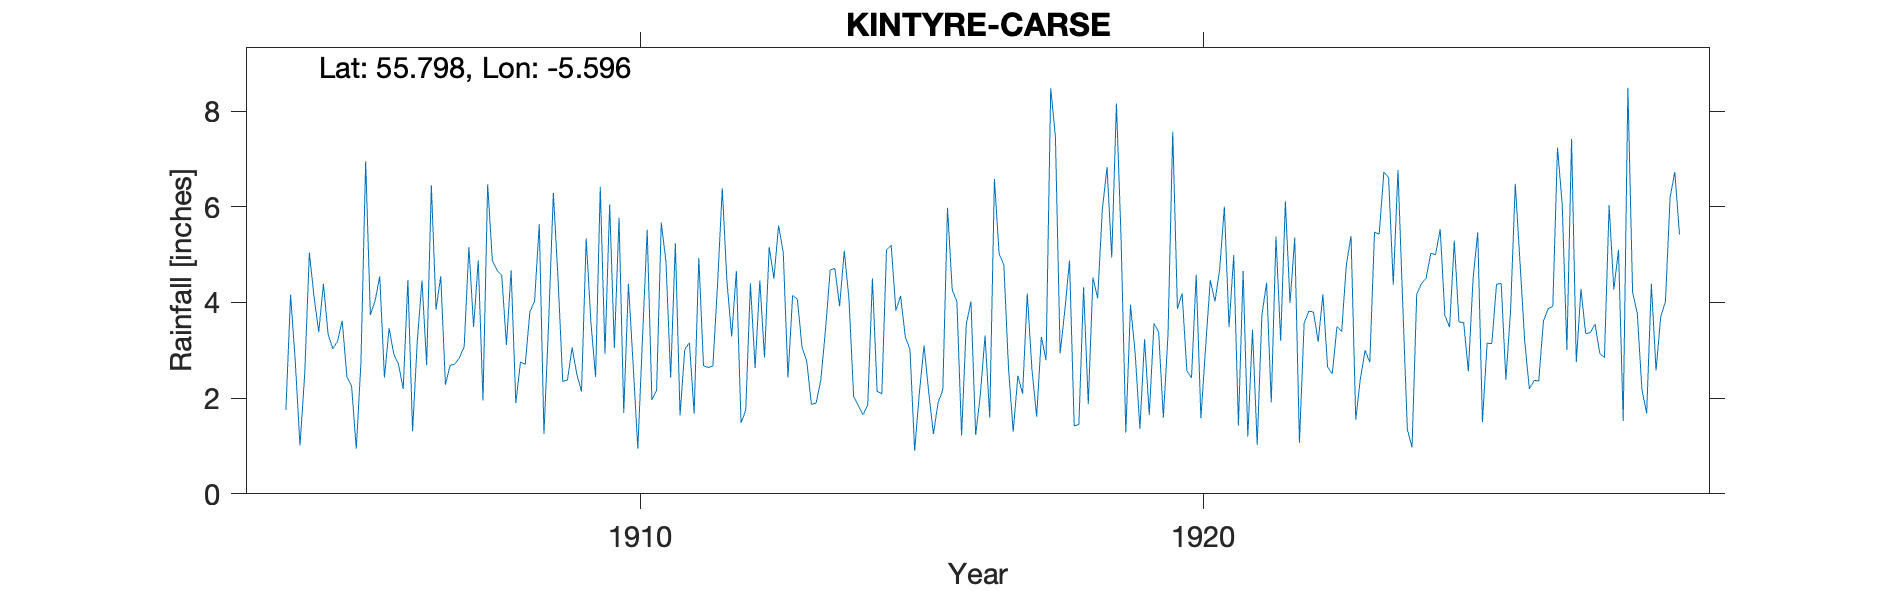

Source data for this figure (header and first rows):
TARBERT CARSE, , , , , , , , , , , , , , , , , , , , , , , 
Grid ref, NR747619, Long, -5.596, Lat, 55.8, Elevation, 20, ft, , , , , , , , , , , , , , , 
Station no, RR6119, , , , , , , , , , , , , , , , , , , , , , 
, 1900, 1901, 1902, 1903, 1904, 1905, 1906, 1907, 1908, 1909, 1910, 1911, 1912, 1913, 1914, 1915, 1916, 1917, 1918, 1919, 1920, 1921, 1922
January, , , , , , 3.03, 3.46, 2.28, 4.57, 4.49, 3.05, 2.43, 4.43, 5.04, 3.92, 3.83, 4.27, 2.63, 3.83, 5.31, 3.87, 4.99, 3.99
February, , , , , , 3.19, 2.92, 2.69, 3.11, 2.35, 5.77, 5.24, 3.29, 2.43, 5.08, 4.14, 4.02, 1.3, 4.88, 1.28, 4.19, 1.43, 5.36
March, , , , , 1.75, 3.62, 2.71, 2.71, 4.67, 2.38, 1.69, 1.64, 4.66, 4.15, 4.07, 3.28, 1.22, 2.47, 1.42, 3.95, 2.58, 4.66, 1.07
April, , , , , 4.16, 2.45, 2.19, 2.85, 1.9, 3.06, 4.39, 3.01, 1.48, 4.07, 2.03, 3.02, 3.55, 2.09, 1.45, 2.93, 2.42, 1.2, 3.56
May, , , , , 2.77, 2.25, 4.47, 3.08, 2.76, 2.5, 2.71, 3.16, 1.75, 3.06, 1.85, 0.9, 4.02, 4.19, 4.32, 1.36, 4.58, 3.43, 3.82
June, , , , , 1.01, 0.94, 1.31, 5.16, 2.7, 2.14, 0.94, 1.68, 4.4, 2.77, 1.65, 2.11, 1.23, 2.59, 1.88, 3.23, 1.58, 1.02, 3.8
July, , , , , 2.48, 2.76, 3.19, 3.49, 3.8, 5.34, 3.26, 4.93, 2.63, 1.87, 1.86, 3.1, 2.08, 1.61, 4.52, 1.65, 3.06, 3.74, 3.18
August, , , , , 5.04, 6.95, 4.46, 4.88, 4.03, 3.59, 5.52, 2.68, 4.46, 1.9, 4.5, 2.13, 3.31, 3.28, 4.09, 3.56, 4.47, 4.41, 4.17
September, , , , , 4.12, 3.74, 2.69, 1.95, 5.64, 2.44, 1.96, 2.64, 2.85, 2.38, 2.14, 1.25, 1.59, 2.79, 5.95, 3.38, 4.02, 1.91, 2.65
October, , , , , 3.38, 4.03, 6.45, 6.47, 1.25, 6.42, 2.16, 2.67, 5.16, 3.43, 2.09, 1.91, 6.58, 8.48, 6.83, 1.59, 4.69, 5.38, 2.51
November, , , , , 4.39, 4.55, 3.85, 4.88, 3.59, 2.93, 5.67, 4.39, 4.5, 4.68, 5.09, 2.17, 5.02, 7.46, 4.94, 3.35, 6, 3.2, 3.5
December, , , , , 3.33, 2.43, 4.55, 4.67, 6.29, 6.05, 4.85, 6.39, 5.61, 4.71, 5.2, 5.98, 4.79, 2.94, 8.16, 7.57, 3.49, 6.11, 3.39
Total, , , , , , 39.94, 42.25, 45.11, 44.31, 43.69, 41.97, 40.86, 45.22, 40.49, 39.48, 33.82, 41.68, 41.83, 52.27, 39.16, 44.95, 41.48, 41
Station no, RR6119, , , , , , , , , , , , , , , , , , , , , , 
Midas, , , , , , , , , , , , , , , , , , , , , , , 
Hyd Stn, , , , , , , , , , , , , , , , , , , , , , , 
